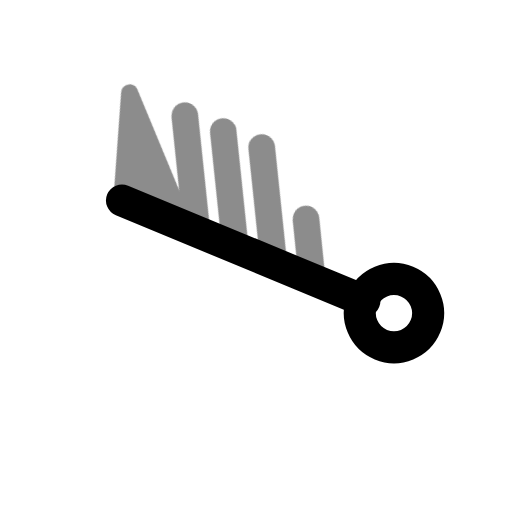
t = 0.00 s
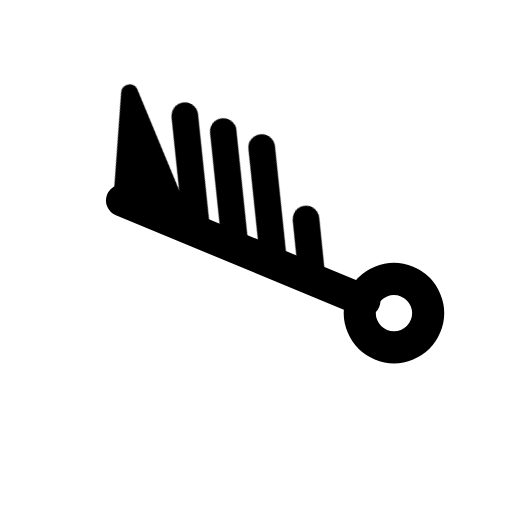
t = 0.60 s
t = 1.04 s: frame unchanged from t = 0.60 s, image omitted
t = 1.66 s: frame unchanged from t = 0.60 s, image omitted
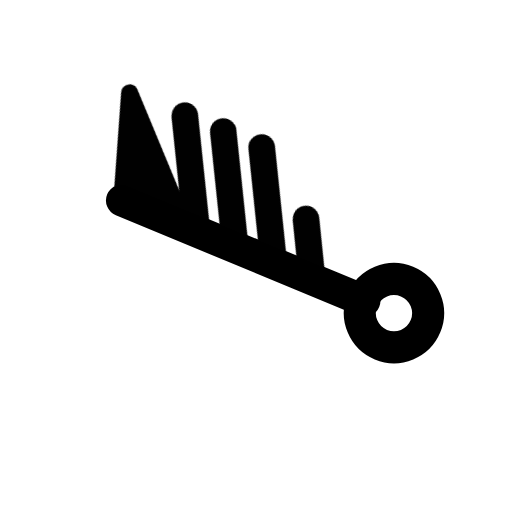
t = 2.06 s
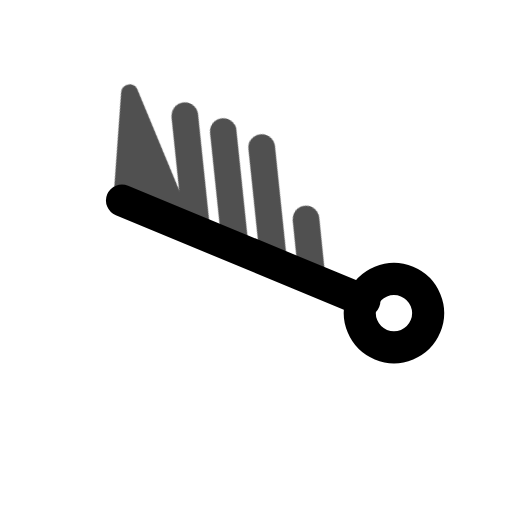
t = 2.85 s

The animated SVG that drew these frames (rendered in a browser with its animation timeline set to each time). Animation: 1 CSS @keyframes rule; one cycle of 3.25 s, repeats indefinitely.

<svg xmlns="http://www.w3.org/2000/svg" width="24" height="24" fill="none" stroke="currentColor" stroke-linecap="round" stroke-linejoin="round" stroke-width="2" viewBox="0 0 24 24">
    <!-- Generated by scripts/icon-expansion/generate.mjs -->
    <style>
        @media (prefers-reduced-motion: no-preference) {
            @keyframes ira-exp-pulse { 0%, 100% { opacity: 1; } 22% { opacity: .45; } 40% { opacity: 1; } }
            [data-ira-motion="wind-barb-wnw-85kt"] { transform-box: fill-box; transform-origin: center; animation: ira-exp-pulse 2.65s ease-in-out -0.6s infinite; }
        }
    </style>
    <g transform="rotate(292.5 12 12)"><g stroke-width="1.5"><path d="M12 5.2V17.5"/><circle cx="12" cy="19" r="1.6"/></g></g>
    <g data-ira-motion="wind-barb-wnw-85kt"><g transform="rotate(292.5 12 12)"><g stroke-width="1.25"><path d="M12 5.2l4.8 -1.6 -4.8 4.8z" fill="currentColor" stroke-width=".8"/><path d="M12 9l4.8 -2.6"/><path d="M12 10.95l4.8 -2.6"/><path d="M12 12.899999999999999l4.8 -2.6"/><path d="M12 14.849999999999998l2.5 -1.35"/></g></g></g>
</svg>
